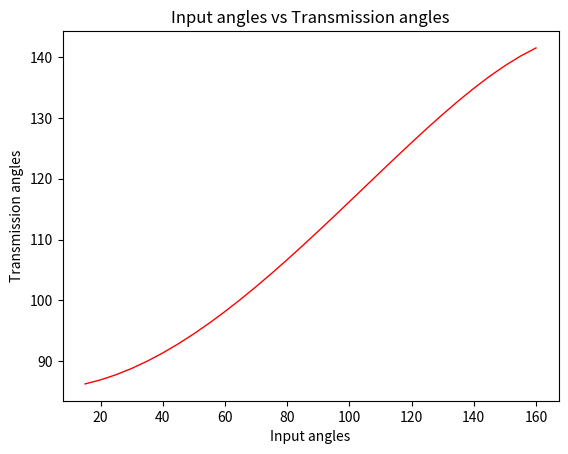

Here is the Python script that generated this plot:
from math import cos, pi, radians, sqrt, acos, degrees
from matplotlib import pyplot as plt
import numpy as np


def get_precision_points(lower_limit: float, upper_limit: float, no_pp: int):
    """"
    We will be finding the precision points using chebyshev spacing
    :param lower_limit: The lower limit for teh range
    :param upper_limit: The upper limit for the range
    :param no_pp; The number of precision precision points
    :return precision_points: The precision points determined
    """
    precision_points = []
    for i in range(1, no_pp + 1, 1):
        precision_points.append((0.5 * (lower_limit + upper_limit)) - (
                    0.5 * (upper_limit - lower_limit) * cos((pi * (2 * i - 1)) / (2 * no_pp))))
    return precision_points


def get_theta_4(theta2: list):
    """"
    Computes the output angles when given the input angles
    output_angle = 65 + (0.43 * input_angle)
    :param theta2: Input angles
    :return theta4: Output angles
    """
    theta4 = []
    for i in theta2:
        m = 65 + (0.43 * i)
        theta4.append(m)
    return theta4


def convert_angles_to_radians(angles: list):
    """"
    Converts a list of angles from degrees to radians
    :param angles: The list of angles
    :return new_angles: The converted angles
    """

    new_angles = []
    for i in angles:
        new_angles.append(radians(i))
    return new_angles


def compute_freudensteins_constants(input_angles: list, output_angles: list):
    """
    We will use the Freudenstein’s equation. It relate the input to output as a function
    of the size of the linkages. For a given input φ we can use this equation to solve for the
    output ψ
    Equation: k1(cos ψ) − k2(cos φ) + k3 = cos(φ − ψ)
    :param input_angles: The input angles
    :param output_angles: The output angles
    :return constants: The k1, k2, k3
    """
    # Changes the angles to radians as the function math.cos accepts only radians
    input_angles = convert_angles_to_radians(input_angles)
    output_angles = convert_angles_to_radians(output_angles)
    # Define coefficient matrices as numpy arrays
    A = np.array([
        [cos(output_angles[0]),
         -1 * cos(input_angles[0]),
         1
         ],
        [cos(output_angles[1]),
         -1 * cos(input_angles[1]),
         1
         ],
        [cos(output_angles[2]),
         -1 * cos(input_angles[2]),
         1]])
    # Define results matrices as numpy arrays
    B = np.array([
        cos(input_angles[0] - output_angles[0]),
        cos(input_angles[1] - output_angles[1]),
        cos(input_angles[2] - output_angles[2])])
    # Use numpy’s linear algebra solve function to solve the system
    constants = np.linalg.solve(A, B)
    return constants


def lengths_of_links(constants: list):
    """
    Compute the lengths of the links
    :param list: The constants
    k1 = d / a; a = d / k1
    k2 = d / c; c = d / k2
    k3 = (a*a - b*b + c*c + d*d) / 2ac; b = squareroot(a^2 + c^2 + d^2 - 2ack3)
    """
    d = 410
    a = d / constants[0]
    c = d / constants[1]
    b = sqrt((a * a) + (c * c) + (d * d) - (2 * a * c * constants[2]))
    return a, b, c, d


def get_transmission_angles(a, b, c, d, lower_limit, upper_limit, steps):
    """
    Computes the transmission angles based on the input_angles and length of links
    :param a: Crank, input link
    :param b: Coupler
    :param c: Rocker, output link
    :param d: Fixed link
    :param lower_limit: The input angle lower limit
    :param upper_limit: The input angle upper limit
    :param steps: The incremental steps
    :return transmission_angles
    """
    transmission_angles = []
    for i in range(lower_limit, upper_limit, steps):
        m = degrees(acos(((b * b + c * c) - (a * a + d * d) + (2 * a * d * cos(radians(i)))) / (2 * b * c)))
        transmission_angles.append(m)
    return transmission_angles


def plot_transmission_angles_and_input_angles(transmission_angles: list, input_angles: list):
    """
    Plots the transmission_angles vs input_angles angles
    :param transmission_angles: The transmission angles
    :param input_angles: The input angles
    """
    plt.xlabel("Input angles")
    plt.ylabel("Transmission angles")
    plt.title("Input angles vs Transmission angles")
    plt.plot(input_angles, transmission_angles, color='red', linewidth=1.0, )
    plt.show()


if __name__ == "__main__":
    theta2 = get_precision_points(15, 165, 3)
    theta4 = get_theta_4(theta2)
    constants = compute_freudensteins_constants(theta2, theta4)
    print("The constants are:\nk1: {}\nk2: {}\nk3: {}\n".format(constants[0], constants[1], constants[2]))
    a, b, c, d = lengths_of_links(constants)
    print(
        "The lenghts of links are:\nInput link: {}\nCoupler: {}\nOutput link: {}\nFixed link: {}\n".format(a, b, c, d))
    transmission_angles = get_transmission_angles(a, b, c, d, 15, 165, 5)
    print("The transmission angles for the range of inputs are:\n{}\n".format(transmission_angles))
    plot_transmission_angles_and_input_angles(transmission_angles, [i for i in range(15, 165, 5)])
